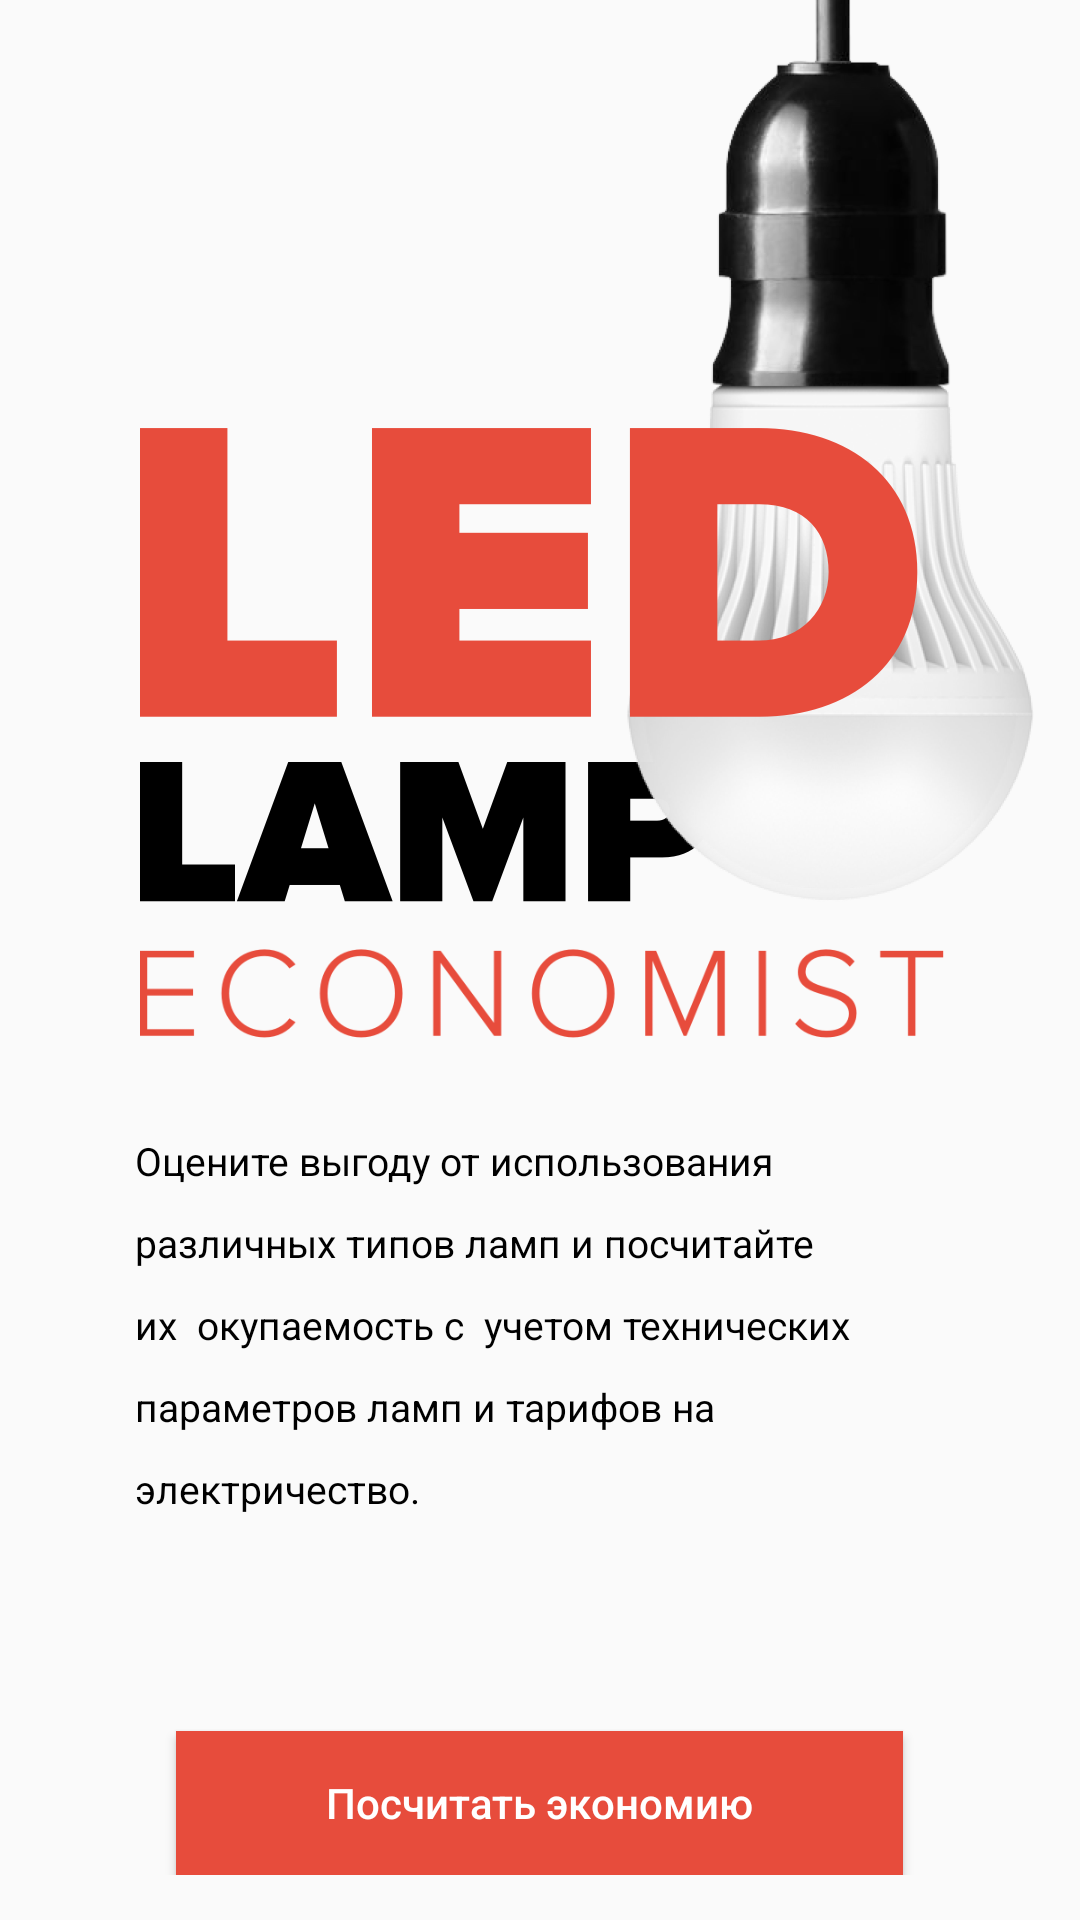

Produce the Android XML layout that renders to this screen, including the resource entries it uses.
<!-- AndroidManifest.xml: activity theme AppTheme.NoActionBar -->
<!-- res/layout/activity_splash_screen.xml -->
<?xml version="1.0" encoding="utf-8"?>
<RelativeLayout xmlns:android="http://schemas.android.com/apk/res/android"
    xmlns:tools="http://schemas.android.com/tools"
    android:layout_width="match_parent"
    android:layout_height="match_parent"
    android:id="@+id/main_activity"
    android:paddingBottom="15dp"
    android:paddingLeft="15dp"
    android:paddingRight="15dp"
    android:clickable="true"
    android:focusable="true"
    android:focusableInTouchMode="true"
    tools:context=".SplashScreenActivity">

    <ImageView
        android:id="@+id/lamp_text"
        android:layout_width="wrap_content"
        android:layout_height="wrap_content"
        android:src="@drawable/lamp"
        android:layout_alignBottom="@+id/light_bulb"
        android:layout_alignLeft="@+id/led"
        android:layout_alignStart="@+id/led"
        android:paddingLeft="30dp"
        />

    <ImageView
        android:id="@+id/light_bulb"
        android:layout_width="wrap_content"
        android:layout_height="wrap_content"
        android:layout_alignParentRight="true"
        android:src="@drawable/light_bulb"/>


    <ImageView
        android:id="@+id/led"
        android:layout_width="wrap_content"
        android:layout_height="wrap_content"
        android:src="@drawable/svg_led"
        android:layout_alignBottom="@+id/light_bulb"
        android:layout_toLeftOf="@+id/light_bulb"
        android:layout_marginRight="-99dp"
        android:layout_toStartOf="@+id/light_bulb"
        android:layout_marginBottom="62dp"
        android:paddingLeft="30dp"/>
    <ImageView
        android:id="@+id/economist"
        android:layout_width="wrap_content"
        android:layout_height="wrap_content"
        android:src="@drawable/economist"
        android:layout_below="@+id/lamp_text"
        android:layout_alignLeft="@id/lamp_text"
        android:layout_marginTop="13dp"
        android:paddingLeft="30dp"
        android:paddingRight="30dp"/>

    <TextView
        android:id="@+id/text_start"
        android:layout_width="wrap_content"
        android:layout_height="wrap_content"
        android:text="@string/start_text"
        android:layout_below="@id/economist"
        android:layout_marginTop="30dp"
        android:textColor="#000000"
        android:paddingLeft="30dp"
        android:paddingRight="30dp"
        android:textSize="13sp"
        android:lineSpacingExtra="12dp"
        />

    <Button
        android:layout_width="wrap_content"
        android:layout_height="wrap_content"
        android:text="@string/start_button"
        android:textAllCaps="false"
        android:id="@+id/buttonStart"
        android:layout_alignParentBottom="true"
        android:layout_centerHorizontal="true"
        android:paddingLeft="50dp"
        android:paddingRight="50dp"
        android:onClick="onClickStart"
        android:layout_marginTop="43dp"
        android:background="#e74c3c"
        android:textColor="#ffffff"
        />


</RelativeLayout>
<!-- resources referenced by this layout -->
<resources>
  <!-- drawable economist: png bitmap (drawable-hdpi, 10440 bytes) -->
  <!-- drawable lamp: png bitmap (drawable-hdpi, 3418 bytes) -->
  <!-- drawable light_bulb: png bitmap (drawable-hdpi, 50245 bytes) -->
  <!-- drawable svg_led: png bitmap (drawable-hdpi, 5298 bytes) -->
  <string name="start_button">Посчитать экономию</string>
  <string name="start_text">Оцените выгоду от использования различных типов ламп
          и посчитайте их\u00A0 окупаемость с\u00A0 учетом технических параметров ламп
          и тарифов на\u00A0 электричество.</string>
  <style name="AppTheme.NoActionBar">
          <item name="windowActionBar">false</item>
          <item name="windowNoTitle">true</item>
      </style>
</resources>
